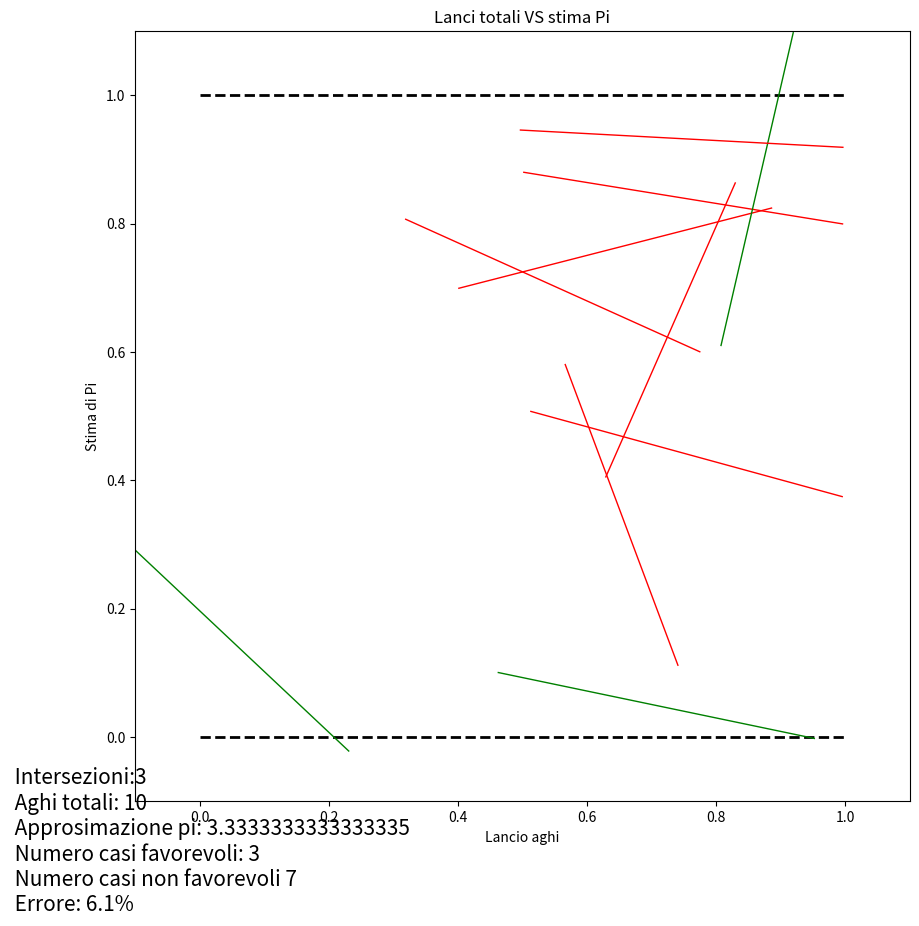

Source code (Python):
import matplotlib.pyplot as plt
import pandas as pd
import random
import math
import numpy as np
import matplotlib.pyplot as plt

import random
import math
import numpy as np

NUMBER_OF_NEEDLES = 10


class DefineNeedle:
    def __init__(self, x=None, y=None, theta=None, length=0.5):
        if x is None:
            x = random.uniform(0, 1)
        if y is None:
            y = random.uniform(0, 1)
        if theta is None:
            theta = random.uniform(0, math.pi)

        self.needle_coordinates = np.array([x, y])
        self.complex_representation = np.array(
            [length/2 * math.cos(theta), length/2*math.sin(theta)])
        self.end_points = np.array([np.add(self.needle_coordinates, -1*np.array(
            self.complex_representation)), np.add(self.needle_coordinates, self.complex_representation)])

    def intersects_with_y(self, y):
        return self.end_points[0][1] < y and self.end_points[1][1] > y


class BuffonSimulation:
    def __init__(self):
        self.floor = []
        self.boards = 2
        self.list_of_needle_objects = []
        self.number_of_intersections = 0

        fig = plt.figure(figsize=(10, 10))
        self.buffon = plt.subplot()
        self.results_text = fig.text(
            0, 0, self.estimate_pi(), size=15)
        self.buffon.set_xlim(-0.1, 1.1)
        self.buffon.set_ylim(-0.1, 1.1)

    def plot_floor_boards(self):
        for j in range(self.boards):
            self.floor.append(0+j)
            self.buffon.hlines(
                y=self.floor[j], xmin=0, xmax=1, color='black', linestyle='--', linewidth=2.0)

    def toss_needles(self):
        needle_object = DefineNeedle()
        self.list_of_needle_objects.append(needle_object)
        x_coordinates = [needle_object.end_points[0]
                         [0], needle_object.end_points[1][0]]
        y_coordinates = [needle_object.end_points[0]
                         [1], needle_object.end_points[1][1]]

        for board in range(self.boards):
            if needle_object.intersects_with_y(self.floor[board]):
                self.number_of_intersections += 1
                self.buffon.plot(x_coordinates, y_coordinates,
                                 color='green', linewidth=1)
                return
        self.buffon.plot(x_coordinates, y_coordinates,
                         color='red', linewidth=1)

    def estimate_pi(self, needles_tossed=0):
        if self.number_of_intersections == 0:
            estimated_pi = 0
        else:
            estimated_pi = (needles_tossed) / \
                (1 * self.number_of_intersections)
        error = abs(((math.pi - estimated_pi)/math.pi)*100)
       
        return (" Intersezioni:" + str(self.number_of_intersections) +
                "\n Aghi totali: " + str(needles_tossed) +
                "\n Approsimazione pi: " + str(estimated_pi) +
                "\n Numero casi favorevoli: " + str(self.number_of_intersections) +
                "\n Numero casi non favorevoli " + str(needles_tossed - self.number_of_intersections ) +
                #Approssimazione errore  
                "\n Errore: " + str(round(error,2)) + "%")

    def plot_needles(self):
        for needle in range(NUMBER_OF_NEEDLES):
            self.toss_needles()
            self.results_text.set_text(self.estimate_pi(needle+1))
            if (needle+1) % 200 == 0:
                plt.pause(1/200)
        plt.title("Probabilità lancio di aghi")


    
    #In questo caso simulo il lancio di 10 aghi e trovo il plot
    #dei numeri di lanci Vs Stima PI
    def plot_point(self,needles_tossed=10):
        needle_object = DefineNeedle()
        self.list_of_needle_objects.append(needle_object)
        for board in range(self.boards):
            if needle_object.intersects_with_y(self.floor[board]):
                self.number_of_intersections += 1
        estimated_pi = (needles_tossed) / \
                (1 * self.number_of_intersections)
        data = np.array([
            [needles_tossed, estimated_pi],
        ])
        x, y = data.T
        plt.xlabel('Lancio aghi'),
        plt.ylabel('Stima di Pi')
        plt.title("Lanci totali VS stima Pi")
        plt.scatter(x,y)


    def plot2(self):
        self.plot_point()
        plt.show()
    def plot(self):
        self.plot_floor_boards()
        self.plot_needles()
        plt.show()


simulation = BuffonSimulation()
simulation.plot()
simulation.plot2()
